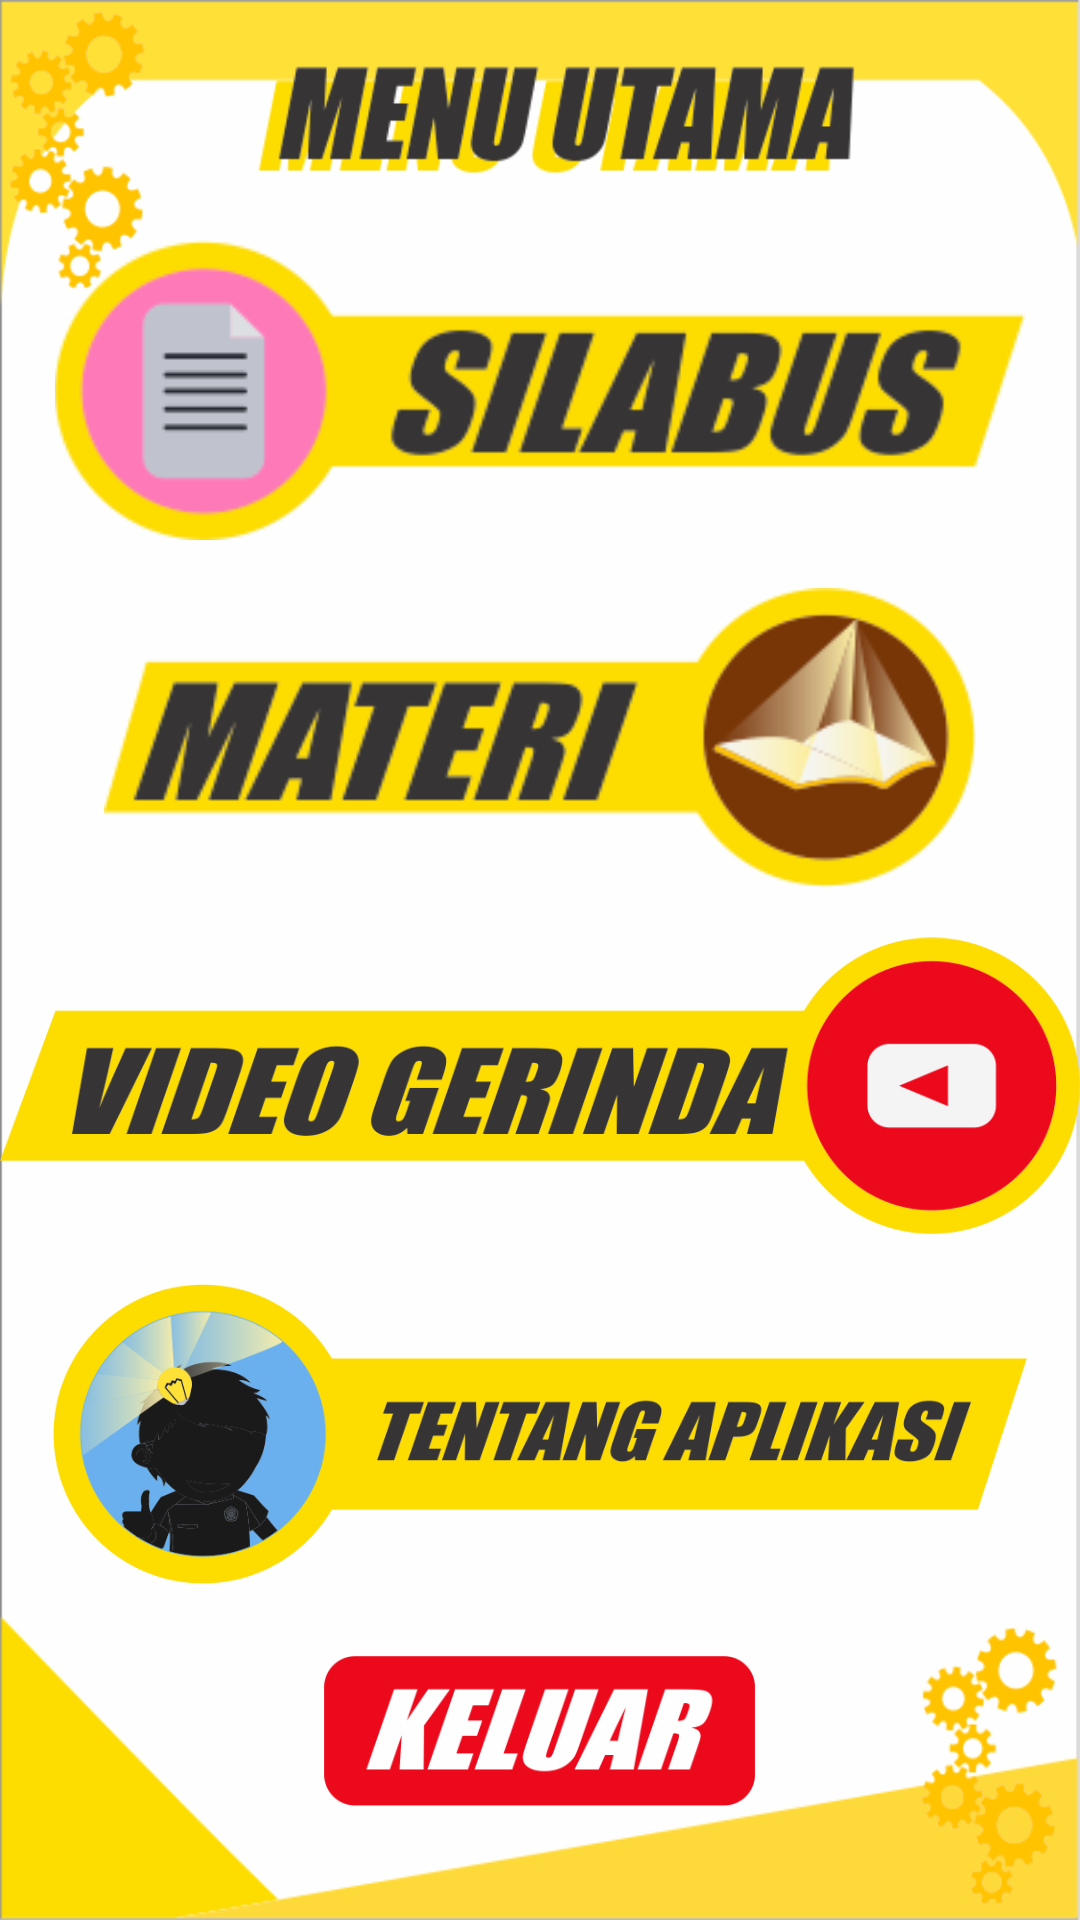

Reconstruct the res/layout file that produces this screen, plus the resources it refers to.
<!-- AndroidManifest.xml: application theme AppTheme -->
<!-- res/layout/fragment_menu_utama.xml -->
<?xml version="1.0" encoding="utf-8"?>
<androidx.constraintlayout.widget.ConstraintLayout
        xmlns:android="http://schemas.android.com/apk/res/android"
        xmlns:app="http://schemas.android.com/apk/res-auto" xmlns:tools="http://schemas.android.com/tools"
        android:layout_width="match_parent"
        android:layout_height="match_parent"
        android:background="@drawable/menuutama"
        tools:context=".ui.screen.MenuUtamaFragment">

    <ImageView
            android:id="@+id/imgSilabus"
            android:layout_width="0dp"
            android:layout_height="100dp"
            android:contentDescription="@string/todo"
            android:src="@drawable/silabus"
            app:layout_constraintTop_toTopOf="parent"
            app:layout_constraintEnd_toEndOf="parent"
            app:layout_constraintStart_toStartOf="parent"
            android:layout_marginTop="80dp"/>

    <ImageView
            android:id="@+id/imgMateri"
            android:layout_width="0dp"
            android:layout_height="100dp"
            android:contentDescription="@string/todo"
            android:src="@drawable/materi"
            app:layout_constraintTop_toBottomOf="@+id/imgSilabus" app:layout_constraintEnd_toEndOf="@+id/imgSilabus"
            app:layout_constraintStart_toStartOf="@+id/imgSilabus" android:layout_marginTop="16dp"/>
    <ImageView
            android:id="@+id/imgVideo"
            android:layout_width="0dp"
            android:layout_height="100dp"
            android:contentDescription="@string/todo"
            android:src="@drawable/video"
            app:layout_constraintTop_toBottomOf="@+id/imgMateri" app:layout_constraintStart_toStartOf="@+id/imgMateri"
            app:layout_constraintEnd_toEndOf="@+id/imgMateri" android:layout_marginTop="16dp"/>
    <ImageView
            android:id="@+id/imgTentang"
            android:layout_width="0dp"
            android:layout_height="100dp"
            android:contentDescription="@string/todo"
            android:src="@drawable/about"
            app:layout_constraintTop_toBottomOf="@+id/imgVideo" app:layout_constraintEnd_toEndOf="@+id/imgVideo"
            app:layout_constraintStart_toStartOf="@+id/imgVideo" android:layout_marginTop="16dp"/>
    <ImageView
            android:id="@+id/imgKeluar"
            android:layout_width="0dp"
            android:layout_height="50dp"
            android:contentDescription="@string/todo"
            android:src="@drawable/keluar"
            app:layout_constraintTop_toBottomOf="@+id/imgTentang" app:layout_constraintEnd_toEndOf="@+id/imgTentang"
            app:layout_constraintStart_toStartOf="@+id/imgTentang" android:layout_marginTop="24dp"/>

</androidx.constraintlayout.widget.ConstraintLayout>
<!-- resources referenced by this layout -->
<resources>
  <!-- drawable about: png bitmap (drawable, 60953 bytes) -->
  <!-- drawable keluar: png bitmap (drawable, 13977 bytes) -->
  <!-- drawable materi: png bitmap (drawable, 17099 bytes) -->
  <!-- drawable menuutama: png bitmap (drawable, 41129 bytes) -->
  <!-- drawable silabus: png bitmap (drawable, 15481 bytes) -->
  <!-- drawable video: png bitmap (drawable, 45728 bytes) -->
  <string name="todo">TODO</string>
  <style name="AppTheme" parent="Theme.AppCompat.DayNight.NoActionBar">
          
          <item name="colorPrimary">@color/colorPrimary</item>
          <item name="colorPrimaryDark">@color/colorPrimaryDark</item>
          <item name="colorAccent">@color/colorAccent</item>
          <item name="android:textColor">@android:color/black</item>
      </style>
  <color name="colorPrimary">#FFC107</color>
  <color name="colorPrimaryDark">#F4C125</color>
  <color name="colorAccent">#03DAC5</color>
</resources>
